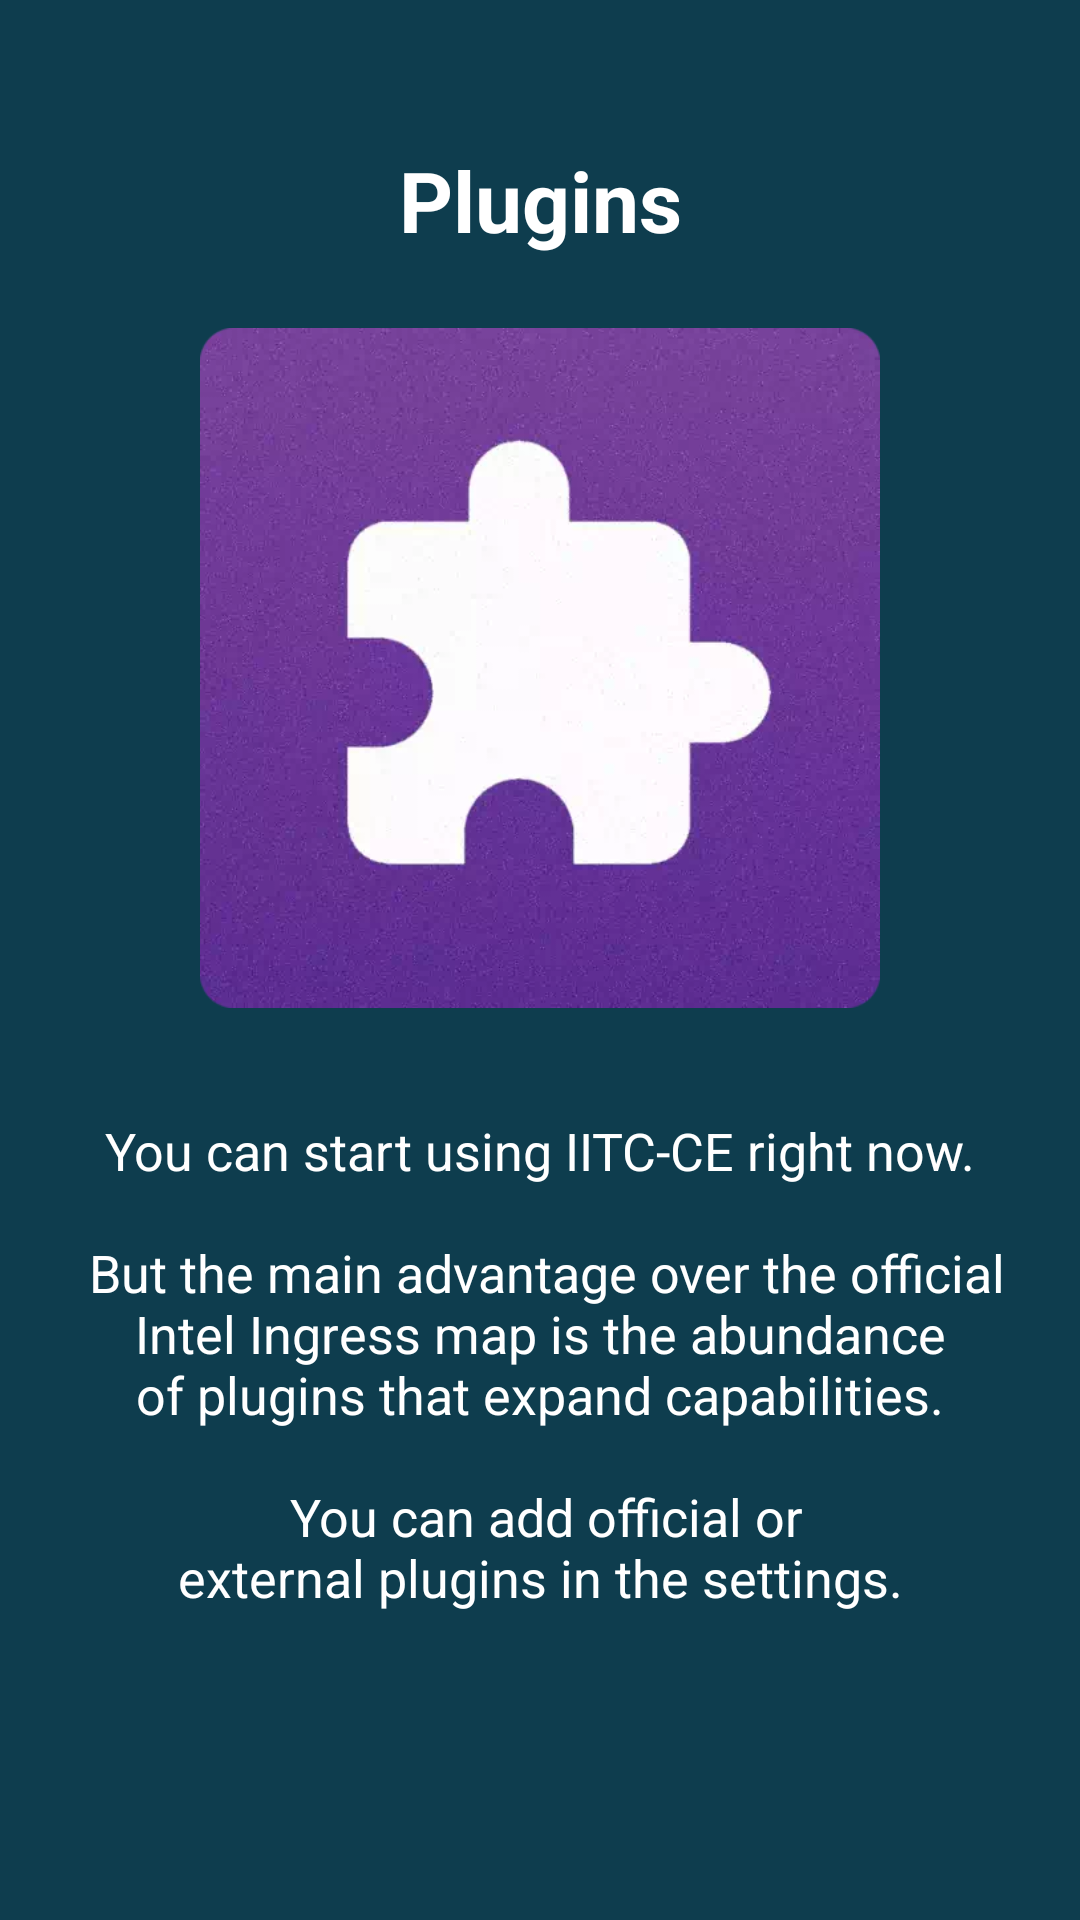

The Android layout XML behind this screen, and the referenced resources:
<!-- AndroidManifest.xml: application theme AppBaseTheme -->
<!-- res/layout/intro_plugins.xml -->
<?xml version="1.0" encoding="utf-8"?>
<androidx.constraintlayout.widget.ConstraintLayout xmlns:android="http://schemas.android.com/apk/res/android"
    xmlns:app="http://schemas.android.com/apk/res-auto"
    android:layout_width="match_parent"
    android:layout_height="match_parent"
    android:background="@color/iitc_blue"
    android:paddingTop="40dp"
    android:paddingBottom="80dp">

    <TextView
        android:id="@+id/appintro_title"
        android:layout_width="wrap_content"
        android:layout_height="0dp"
        android:padding="8dp"
        android:text="@string/appintro_plugins_title"
        android:textColor="#ffffff"
        android:textSize="28sp"
        android:textStyle="bold"
        app:layout_constraintEnd_toEndOf="parent"
        app:layout_constraintStart_toStartOf="parent"
        app:layout_constraintTop_toTopOf="parent" />

    <ImageView
        android:id="@+id/imageView"
        android:layout_width="match_parent"
        android:layout_height="0dp"
        android:paddingLeft="32dp"
        android:paddingTop="16dp"
        android:paddingRight="32dp"
        android:paddingBottom="16dp"
        app:layout_constraintBottom_toTopOf="@+id/appintro_description"
        app:layout_constraintEnd_toEndOf="parent"
        app:layout_constraintStart_toStartOf="parent"
        app:layout_constraintTop_toBottomOf="@+id/appintro_title"
        app:srcCompat="@drawable/appintro_plugins" />

    <TextView
        android:id="@+id/appintro_description"
        android:layout_width="match_parent"
        android:layout_height="0dp"
        android:breakStrategy="balanced"
        android:gravity="center|top"
        android:padding="20dp"
        android:text="@string/appintro_plugins_description"
        android:textAlignment="center"
        android:textColor="#ffffff"
        app:autoSizeMaxTextSize="18dp"
        app:autoSizeMinTextSize="10sp"
        app:autoSizeTextType="uniform"
        app:layout_constraintBottom_toBottomOf="parent"
        app:layout_constraintEnd_toEndOf="parent"
        app:layout_constraintStart_toStartOf="parent"
        app:layout_constraintTop_toTopOf="@+id/guideline"
        app:layout_constraintVertical_bias="1.0" />

    <androidx.constraintlayout.widget.Guideline
        android:id="@+id/guideline"
        android:layout_width="wrap_content"
        android:layout_height="wrap_content"
        android:orientation="horizontal"
        app:layout_constraintGuide_percent="0.6" />

</androidx.constraintlayout.widget.ConstraintLayout>
<!-- resources referenced by this layout -->
<resources>
  <color name="iitc_blue">#ff0e3d4e</color>
  <!-- drawable appintro_plugins: webp bitmap (drawable-xxhdpi, 18914 bytes) -->
  <string name="appintro_plugins_description">
          You can start using IITC-CE right now.\n\n
          But the main advantage over the official Intel Ingress map is the abundance of plugins that expand capabilities.\n\n
          You can add official or external plugins in the settings.
      </string>
  <string name="appintro_plugins_title">Plugins</string>
  <style name="AppBaseTheme" parent="@style/Theme.AppCompat.Light.NoActionBar">
          <item name="android:windowNoTitle">true</item>
          <item name="colorPrimary">@color/iitc_blue</item>
          <item name="colorPrimaryDark">@color/iitc_blue_dark</item>
      </style>
  <color name="iitc_blue_dark">#ff0b303e</color>
</resources>
